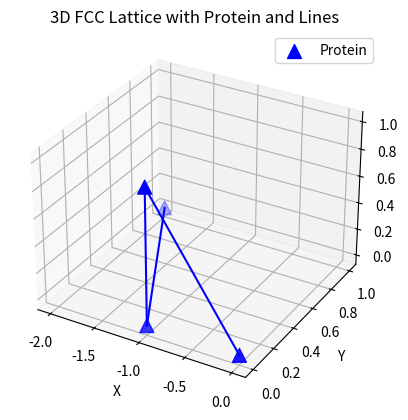

Reproduce this figure in Python.
import numpy as np
import matplotlib.pyplot as plt
from mpl_toolkits.mplot3d import Axes3D

# Generate protein structure coordinates
protein_coordinates = np.array([(0, 0, 0), (-1, 0, 1), (-1,0,0), (-2,1,0)])

# Plot the 3D FCC lattice with the protein structure and lines
fig = plt.figure()
ax = fig.add_subplot(111, projection='3d')
ax.scatter(protein_coordinates[:, 0], protein_coordinates[:, 1], protein_coordinates[:, 2], s=100, c='blue', marker='^', label='Protein')

# Draw lines between consecutive protein coordinates
for i in range(len(protein_coordinates) - 1):
    ax.plot([protein_coordinates[i, 0], protein_coordinates[i + 1, 0]],
            [protein_coordinates[i, 1], protein_coordinates[i + 1, 1]],
            [protein_coordinates[i, 2], protein_coordinates[i + 1, 2]], c='blue')

ax.set_xlabel('X')
ax.set_ylabel('Y')
ax.set_zlabel('Z')
ax.set_title('3D FCC Lattice with Protein and Lines')
ax.legend()
plt.show()
